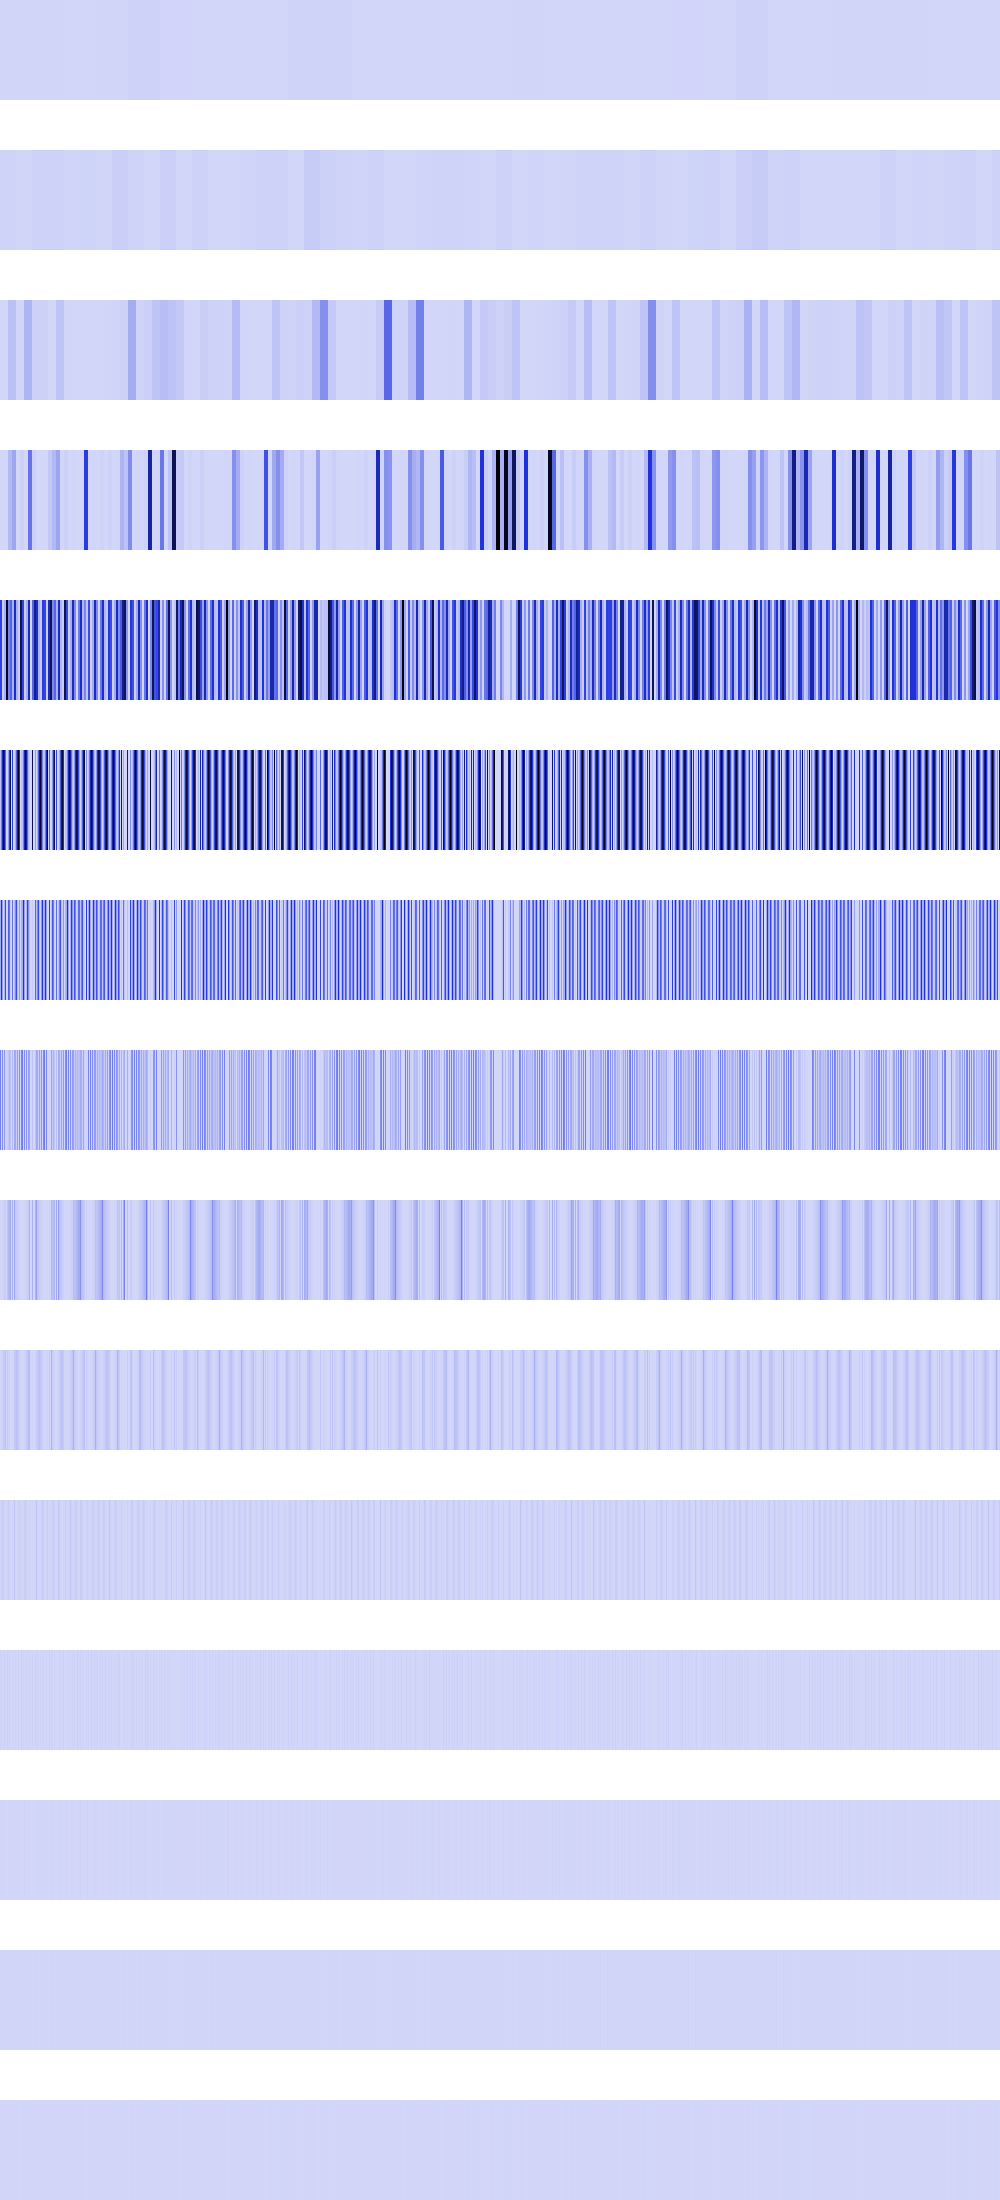

The data file committed next to this chart (first rows):
3247181, 3247181, 3247181, 3247181, 3247181, 3247181, 3247181, 3247181, 3247181, 3247181, 3247181, 3247181, 3247181, 3247181, 3247181, 3247181, 3247181, 3247181, 3247181, 3247181, 3247181, 3247181, 3247181, 3247181
8643585, 8643585, 8643585, 8643585, 8643585, 8643585, 8643585, 8643585, 8643585, 8643585, 8643585, 8643585, 8643585, 8643585, 8643585, 8643585, 3968017, 3968017, 3968017, 3968017, 3968017, 3968017, 3968017, 3968017
440896, 440896, 440896, 440896, 440896, 440896, 440896, 440896, 61968384, 61968384, 61968384, 61968384, 61968384, 61968384, 61968384, 61968384, 3968017, 3968017, 3968017, 3968017, 3968017, 3968017, 3968017, 3968017
0, 0, 0, 0, 1763584, 1763584, 1763584, 1763584, 84639760, 84639760, 84639760, 84639760, 140565680, 140565680, 140565680, 140565680, 0, 0, 0, 0, 15116359, 15116359, 15116359, 15116359
439320640, 439320640, 27206264, 27206264, 110837920, 110837920, 991494144, 991494144, 244858960, 244858960, 335033152, 335033152, 108825056, 108825056, 553189440, 553189440, 106832032, 106832032, 29246028, 29246028, 836829184, 836829184, 431315040, 431315040
61968384, 247873536, 557711872, 991494144, 685179328, 335033152, 0, 6553600, 173817856, 443351680, 836829184, 0, 435300224, 0, 5607424, 112869376, 342098720, 695271424, 979435840, 548675392, 0, 58982400, 65028096, 253953088
123936768, 495747072, 167518208, 3276800, 86908928, 418414592, 0, 13107200, 347635712, 274341696, 29491200, 0, 283410432, 0, 67575808, 225738752, 407377216, 81920000, 4333568, 174620672, 0, 117964800, 130056192, 507908352
247873536, 1638400, 209207296, 6553600, 173817856, 14745600, 0, 26214400, 40960000, 87310336, 58982400, 0, 80281600, 0, 135151616, 132710400, 17842176, 163840000, 8667136, 198246400, 0, 235929600, 260112384, 802816
819200, 3276800, 7372800, 13107200, 20480000, 29491200, 0, 52428800, 81920000, 99123200, 117964800, 0, 110231552, 0, 136085504, 47316992, 35684352, 25690112, 17334272, 10616832, 0, 2097152, 131072, 1605632
1638400, 6553600, 14745600, 26214400, 40960000, 58982400, 0, 37748736, 12845056, 5308416, 1048576, 0, 2359296, 0, 45678592, 44302336, 62980096, 51380224, 34668544, 21233664, 0, 4194304, 262144, 3211264
3276800, 13107200, 29491200, 18874368, 6422528, 524288, 0, 8388608, 25690112, 10616832, 2097152, 0, 4718592, 0, 49414144, 4718592, 131072, 2097152, 10616832, 25690112, 0, 8388608, 524288, 6422528
6553600, 9437184, 262144, 4194304, 12845056, 1048576, 0, 16777216, 1048576, 12845056, 4194304, 0, 9437184, 0, 6553600, 9437184, 262144, 4194304, 12845056, 1048576, 0, 16777216, 1048576, 12845056
4718592, 2097152, 524288, 8388608, 524288, 2097152, 0, 0, 2097152, 524288, 8388608, 0, 2097152, 0, 4718592, 2097152, 524288, 8388608, 524288, 2097152, 0, 0, 2097152, 524288
1048576, 4194304, 1048576, 0, 1048576, 4194304, 0, 0, 4194304, 1048576, 0, 0, 4194304, 0, 1048576, 4194304, 1048576, 0, 1048576, 4194304, 0, 0, 4194304, 1048576
2097152, 0, 2097152, 0, 2097152, 0, 0, 0, 0, 2097152, 0, 0, 0, 0, 2097152, 0, 2097152, 0, 2097152, 0, 0, 0, 0, 2097152
